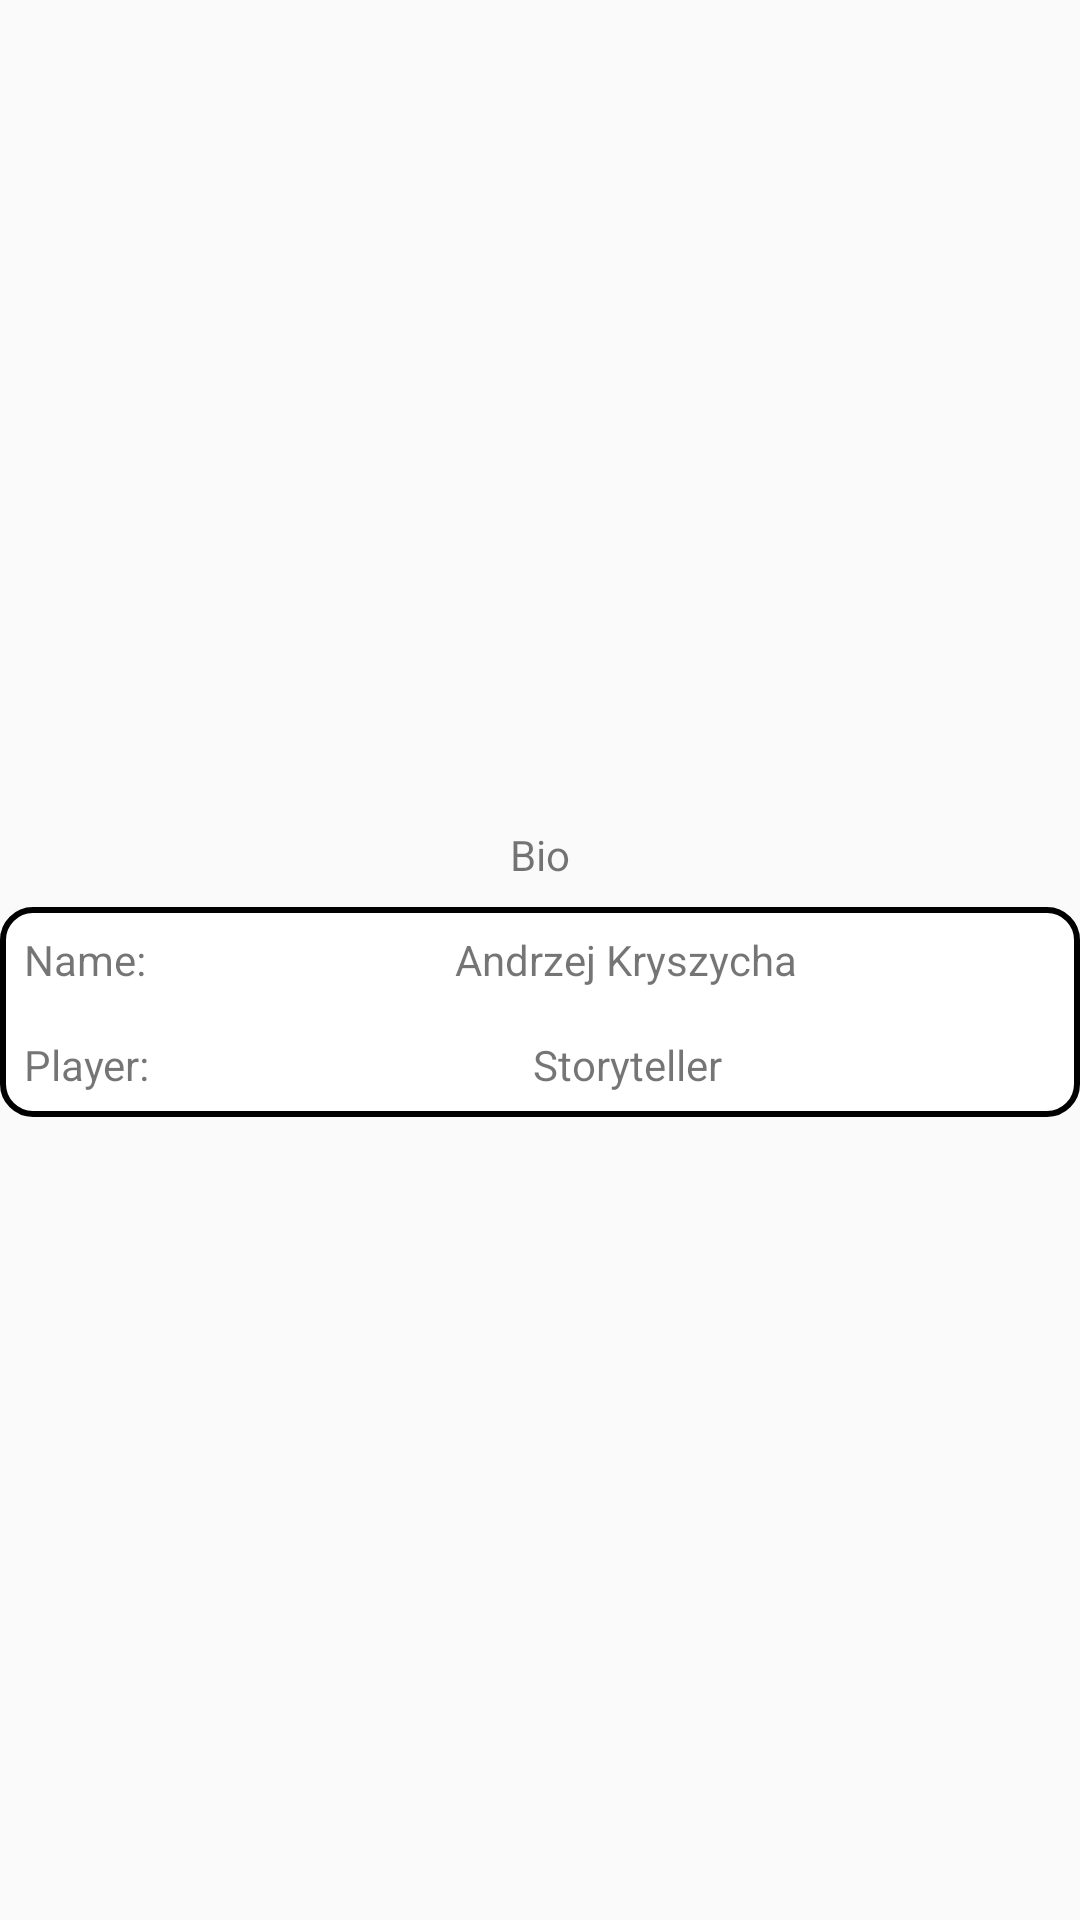

Android layout source for this screen:
<!-- AndroidManifest.xml: application theme AppTheme -->
<!-- res/layout/fragment_char_sheet_personal_info.xml -->
<?xml version="1.0" encoding="utf-8"?>
<LinearLayout
    xmlns:android="http://schemas.android.com/apk/res/android"
    android:layout_width="match_parent"
    android:layout_height="wrap_content"
    android:layout_margin="@dimen/margin_small"
    android:gravity="center"
    android:orientation="vertical"
    >

    <TextView
        android:id="@+id/labelCharacterBio"
        android:layout_width="wrap_content"
        android:layout_height="wrap_content"
        android:layout_margin="@dimen/margin_small"
        android:text="@string/title_character_bio"/>

    <LinearLayout
        android:layout_width="match_parent"
        android:layout_height="wrap_content"
        android:background="@drawable/background_resource_box"
        android:orientation="vertical">

        <LinearLayout
            android:layout_width="match_parent"
            android:layout_height="wrap_content"
            android:orientation="horizontal">

            <TextView
                android:layout_width="wrap_content"
                android:layout_height="wrap_content"
                android:layout_margin="@dimen/margin_small"
                android:text="@string/label_character_name"
                />

            <TextView
                android:id="@+id/txtCharacterName"
                android:layout_width="0dp"
                android:layout_height="wrap_content"
                android:layout_margin="@dimen/margin_small"
                android:layout_weight="1"
                android:text="@string/sample_character_name"
                android:textAlignment="center"
                />
        </LinearLayout>

        <LinearLayout
            android:layout_width="match_parent"
            android:layout_height="wrap_content"
            android:orientation="horizontal">

            <TextView
                android:layout_width="wrap_content"
                android:layout_height="wrap_content"
                android:layout_margin="@dimen/margin_small"
                android:text="@string/label_character_player"
                />

            <TextView
                android:id="@+id/txtCharacterPlayer"
                android:layout_width="0dp"
                android:layout_height="wrap_content"
                android:layout_margin="@dimen/margin_small"
                android:layout_weight="1"
                android:text="@string/sample_character_player"
                android:textAlignment="center"
                />
        </LinearLayout>
    </LinearLayout>
</LinearLayout>
<!-- resources referenced by this layout -->
<resources>
  <dimen name="margin_small">8dp</dimen>
  <!-- drawable background_resource_box (drawable) -->
  <?xml version="1.0" encoding="utf-8"?>
  <shape xmlns:android="http://schemas.android.com/apk/res/android"
         android:shape="rectangle" >
  
      <solid android:color="@android:color/white" />
  
      <corners android:radius="10dip" />
  
      <stroke
          android:width="2dp"
          android:color="@android:color/black" />
  
  </shape>
  <string name="label_character_name">Name:</string>
  <string name="label_character_player">Player:</string>
  <string name="sample_character_name">Andrzej Kryszycha</string>
  <string name="sample_character_player">Storyteller</string>
  <string name="title_character_bio">Bio</string>
  <style name="AppTheme" parent="Theme.AppCompat.Light.DarkActionBar">
          
          <item name="colorPrimary">@color/colorPrimary</item>
          <item name="colorPrimaryDark">@color/colorPrimaryDark</item>
          <item name="colorAccent">@color/colorAccent</item>
      </style>
  <color name="colorPrimary">#008577</color>
  <color name="colorPrimaryDark">#00574B</color>
  <color name="colorAccent">#D81B60</color>
</resources>
